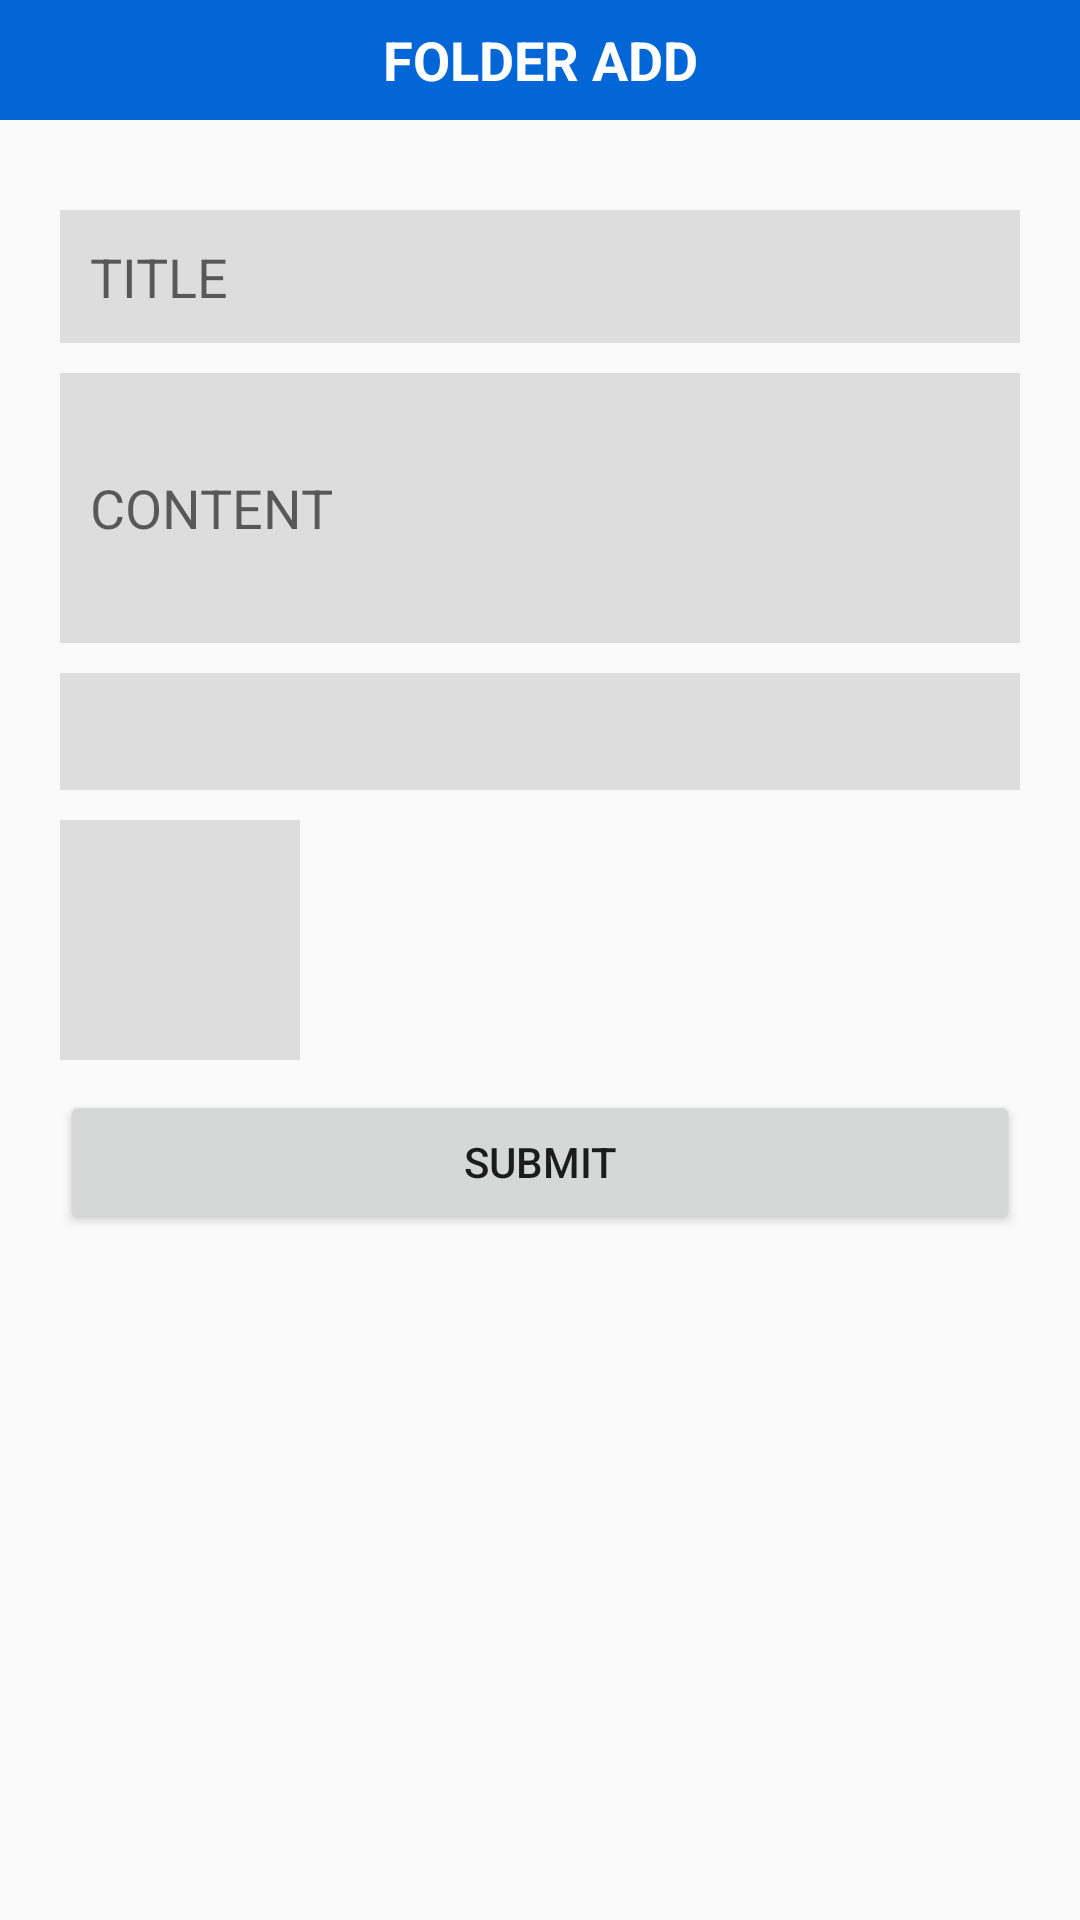

The Android layout XML behind this screen, and the referenced resources:
<!-- AndroidManifest.xml: application theme AppTheme -->
<!-- res/layout/activity_folder_add.xml -->
<?xml version="1.0" encoding="utf-8"?>
<LinearLayout xmlns:android="http://schemas.android.com/apk/res/android"
    android:layout_width="match_parent"
    android:layout_height="match_parent"
    android:orientation="vertical">

    <LinearLayout
        android:layout_width="match_parent"
        android:layout_height="40dp"
        android:background="@color/colorPrimary"
        android:gravity="center"
        android:orientation="horizontal">

        <ImageView
            android:layout_width="30dp"
            android:layout_height="30dp" />

        <TextView
            android:layout_width="0dp"
            android:layout_height="match_parent"
            android:layout_weight="1"
            android:gravity="center"
            android:text="FOLDER ADD"
            android:textColor="#FFFFFF"
            android:textSize="18sp"
            android:textStyle="bold" />

        <ImageView
            android:id="@+id/ivAdd"
            android:layout_width="30dp"
            android:layout_height="30dp" />

    </LinearLayout>

    <LinearLayout
        android:layout_width="match_parent"
        android:layout_height="match_parent"
        android:orientation="vertical"
        android:padding="20dp">

        <EditText
            android:id="@+id/etTitle"
            android:layout_width="match_parent"
            android:layout_height="wrap_content"
            android:layout_marginTop="10dp"
            android:background="#DDDDDD"
            android:hint="TITLE"
            android:padding="10dp" />

        <EditText
            android:id="@+id/etContent"
            android:layout_width="match_parent"
            android:layout_height="90dp"
            android:layout_marginTop="10dp"
            android:background="#DDDDDD"
            android:hint="CONTENT"
            android:padding="10dp" />

        <TextView
            android:id="@+id/tvPath"
            android:layout_width="match_parent"
            android:layout_height="wrap_content"
            android:layout_marginTop="10dp"
            android:background="#DDDDDD"
            android:padding="10dp" />

        <ImageView
            android:id="@+id/ivAddFile"
            android:layout_width="80dp"
            android:layout_height="80dp"
            android:layout_marginTop="10dp"
            android:background="#DDDDDD"
            android:hint="FILEPATH"
            android:src="@drawable/ic_add" />

        <Button
            android:id="@+id/btSubmit"
            android:layout_width="match_parent"
            android:layout_height="wrap_content"
            android:layout_marginTop="10dp"
            android:text="SUBMIT" />

    </LinearLayout>

</LinearLayout>
<!-- resources referenced by this layout -->
<resources>
  <color name="colorPrimary">#0366D6</color>
  <style name="AppTheme" parent="Theme.AppCompat.Light.NoActionBar">
          
          <item name="colorPrimary">@color/colorPrimary</item>
          <item name="colorPrimaryDark">@color/colorPrimaryDark</item>
          <item name="colorAccent">@color/colorAccent</item>
      </style>
  <color name="colorPrimaryDark">#055DBF</color>
  <color name="colorAccent">#D81B60</color>
</resources>
